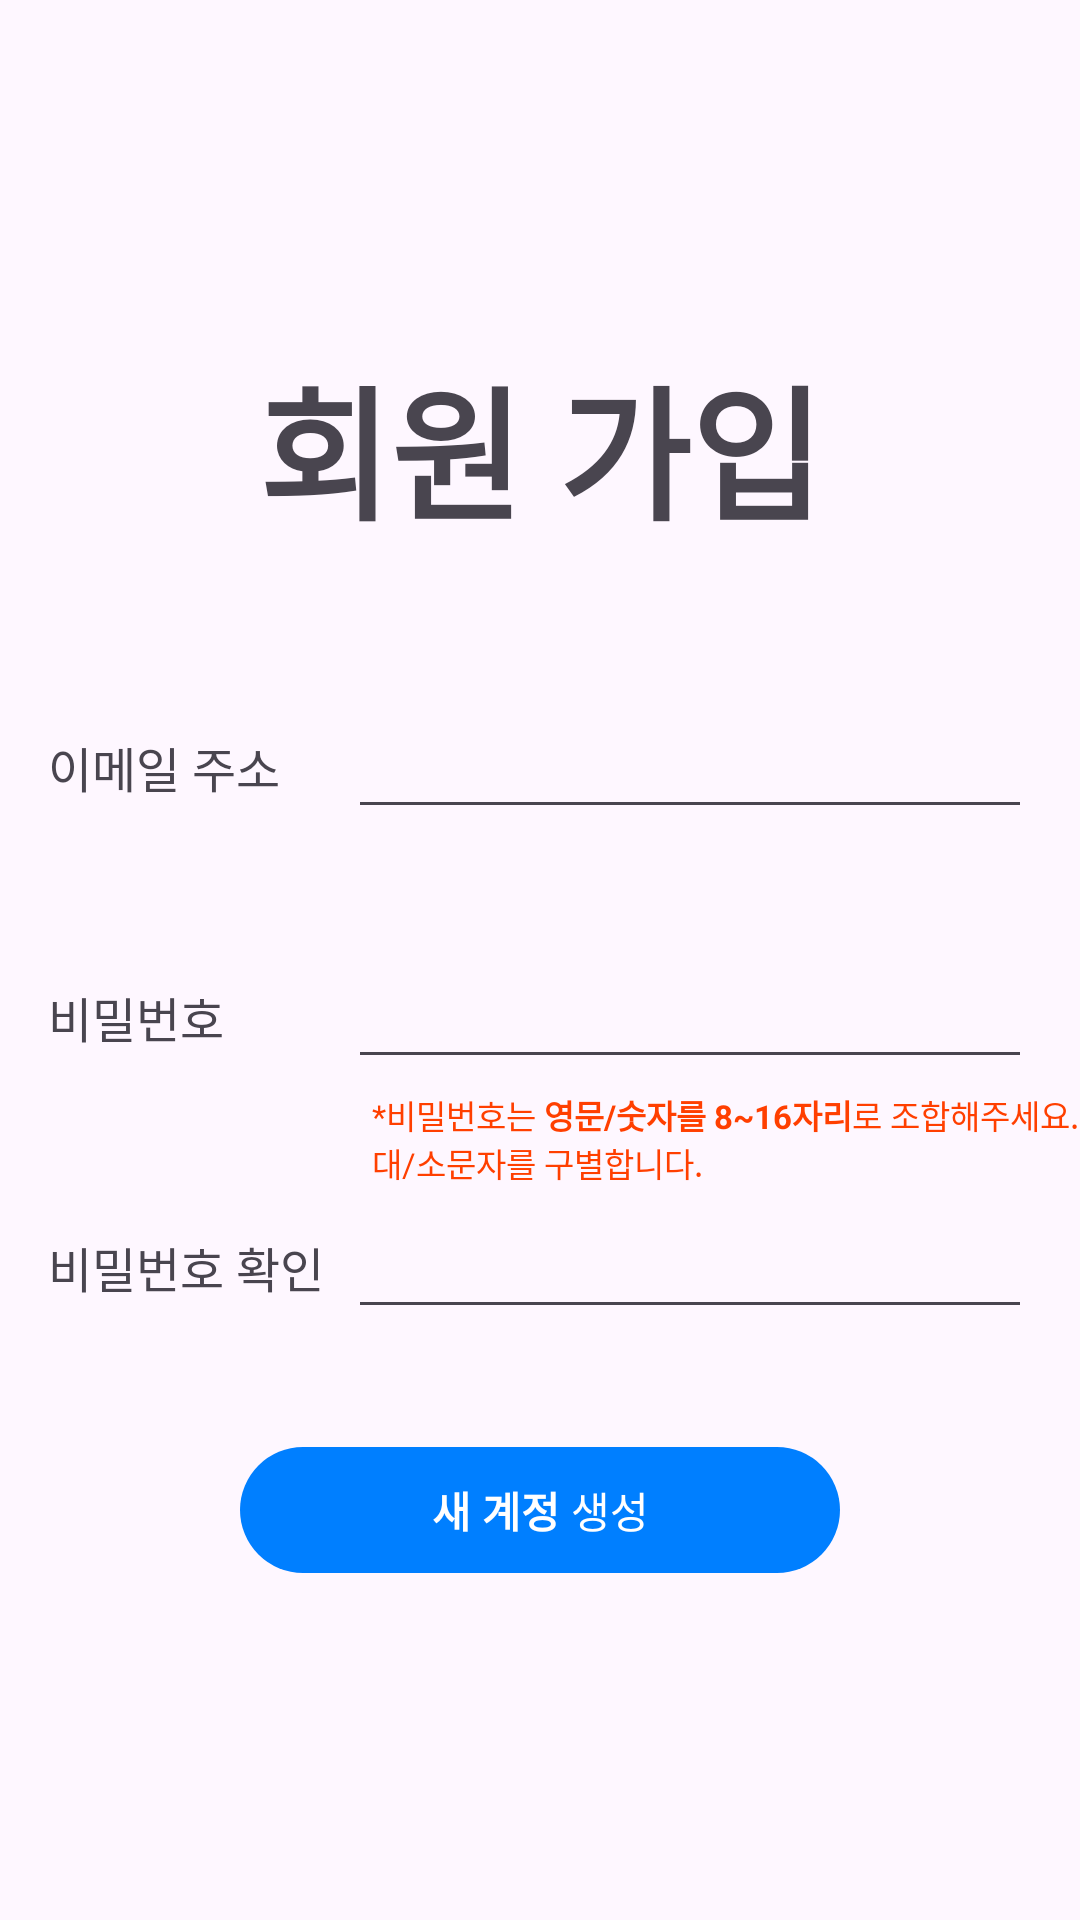

Layout XML and referenced resources for this Android screen:
<!-- AndroidManifest.xml: application theme Theme.ChatAppSample -->
<!-- res/layout/fragment_creating_new_account.xml -->
<?xml version="1.0" encoding="utf-8"?>
<layout xmlns:android="http://schemas.android.com/apk/res/android"
    xmlns:app="http://schemas.android.com/apk/res-auto">

    <androidx.constraintlayout.widget.ConstraintLayout xmlns:tools="http://schemas.android.com/tools"
        android:layout_width="match_parent"
        android:layout_height="match_parent"
        android:fitsSystemWindows="true"
        tools:context=".presentation.view.SignUpActivity">

        <com.google.android.material.textview.MaterialTextView
            android:id="@+id/tv_signup_title"
            android:layout_width="wrap_content"
            android:layout_height="wrap_content"
            android:text="회원 가입"
            android:textSize="48sp"
            android:textStyle="bold"
            app:layout_constraintBottom_toBottomOf="parent"
            app:layout_constraintEnd_toEndOf="parent"
            app:layout_constraintStart_toStartOf="parent"
            app:layout_constraintTop_toTopOf="parent"
            app:layout_constraintVertical_bias="0.2" />

        <com.google.android.material.textview.MaterialTextView
            android:id="@+id/tv_signup_email_text"
            android:layout_width="wrap_content"
            android:layout_height="wrap_content"
            android:layout_marginStart="16dp"
            android:layout_marginTop="60dp"
            android:text="@string/e_mail_address"
            android:textSize="16sp"
            app:layout_constraintStart_toStartOf="parent"
            app:layout_constraintTop_toBottomOf="@+id/tv_signup_title" />

        <com.google.android.material.textfield.TextInputEditText
            android:id="@+id/et_signup_e_mail"
            android:layout_width="0dp"
            android:layout_height="wrap_content"
            android:layout_marginEnd="16dp"
            android:imeOptions="actionNext"
            android:inputType="textEmailAddress"
            android:paddingHorizontal="15dp"
            app:layout_constraintBottom_toBottomOf="@id/tv_signup_email_text"
            app:layout_constraintEnd_toEndOf="parent"
            app:layout_constraintStart_toStartOf="@id/et_signup_password_check"
            app:layout_constraintTop_toTopOf="@id/tv_signup_email_text" />

        <com.google.android.material.textview.MaterialTextView
            android:id="@+id/tv_signup_password_text"
            android:layout_width="wrap_content"
            android:layout_height="wrap_content"
            android:layout_marginStart="16dp"
            android:layout_marginTop="60dp"
            android:text="@string/password"
            android:textSize="16sp"
            app:layout_constraintStart_toStartOf="parent"
            app:layout_constraintTop_toBottomOf="@+id/tv_signup_email_text" />

        <com.google.android.material.textfield.TextInputEditText
            android:id="@+id/et_signup_password"
            android:layout_width="0dp"
            android:layout_height="wrap_content"
            android:layout_marginEnd="16dp"
            android:inputType="textPassword"
            android:paddingHorizontal="15dp"
            app:layout_constraintBottom_toBottomOf="@id/tv_signup_password_text"
            app:layout_constraintEnd_toEndOf="parent"
            app:layout_constraintStart_toStartOf="@id/et_signup_password_check"
            app:layout_constraintTop_toTopOf="@id/tv_signup_password_text" />

        <com.google.android.material.textview.MaterialTextView
            android:id="@+id/tv_signup_password_rules"
            android:layout_width="wrap_content"
            android:layout_height="wrap_content"
            android:layout_marginTop="4dp"
            android:paddingHorizontal="8dp"
            android:text="@string/password_rules"
            android:textColor="@color/orange_FF3F00"
            android:textSize="11sp"
            app:layout_constraintStart_toStartOf="@id/et_signup_password"
            app:layout_constraintTop_toBottomOf="@id/et_signup_password" />

        <com.google.android.material.textview.MaterialTextView
            android:id="@+id/tv_signup_password_check_text"
            android:layout_width="wrap_content"
            android:layout_height="wrap_content"
            android:layout_marginStart="16dp"
            android:layout_marginTop="60dp"
            android:text="@string/password_check"
            android:textSize="16sp"
            app:layout_constraintStart_toStartOf="parent"
            app:layout_constraintTop_toBottomOf="@id/tv_signup_password_text" />

        <com.google.android.material.textfield.TextInputEditText
            android:id="@+id/et_signup_password_check"
            android:layout_width="0dp"
            android:layout_height="wrap_content"
            android:layout_marginStart="8dp"
            android:layout_marginEnd="16dp"
            android:imeOptions="actionNone"
            android:inputType="textPassword"
            android:paddingHorizontal="15dp"
            app:layout_constraintBottom_toBottomOf="@+id/tv_signup_password_check_text"
            app:layout_constraintEnd_toEndOf="parent"
            app:layout_constraintHorizontal_bias="0.0"
            app:layout_constraintStart_toEndOf="@+id/tv_signup_password_check_text"
            app:layout_constraintTop_toTopOf="@+id/tv_signup_password_check_text" />

        <com.google.android.material.textview.MaterialTextView
            android:id="@+id/tv_signup_password_check_rules"
            android:layout_width="wrap_content"
            android:layout_height="wrap_content"
            android:layout_marginTop="4dp"
            android:paddingHorizontal="8dp"
            android:text="@string/password_check_rules"
            android:textColor="@color/orange_FF3F00"
            android:textSize="11sp"
            android:visibility="invisible"
            app:layout_constraintStart_toStartOf="@id/et_signup_password_check"
            app:layout_constraintTop_toBottomOf="@id/et_signup_password_check" />

        <com.google.android.material.button.MaterialButton
            android:id="@+id/btn_signup_sign_up"
            style="@style/ThemeOverlay.Material3.Button.TextButton"
            android:layout_width="200dp"
            android:layout_height="50dp"
            android:layout_marginTop="15dp"
            android:imeOptions="actionNext"
            android:text="@string/sign_up"
            app:layout_constraintEnd_toEndOf="parent"
            app:layout_constraintStart_toStartOf="parent"
            app:layout_constraintTop_toBottomOf="@id/tv_signup_password_check_rules" />

    </androidx.constraintlayout.widget.ConstraintLayout>
</layout>
<!-- resources referenced by this layout -->
<resources>
  <color name="orange_FF3F00">#FF3F00</color>
  <string name="e_mail_address">이메일 주소</string>
  <string name="password">비밀번호</string>
  <string name="password_check">비밀번호 확인</string>
  <string name="password_check_rules">*비밀번호를 다시 확인해주세요.</string>
  <string name="password_rules">*비밀번호는 <b>영문/숫자를 8~16자리</b>로 조합해주세요.\n대/소문자를 구별합니다.</string>
  <string name="sign_up"><b>새 계정</b> 생성</string>
  <style name="Theme.ChatAppSample" parent="Base.Theme.ChatAppSample" />
  <style name="Base.Theme.ChatAppSample" parent="Theme.Material3.Light.NoActionBar">
          
          <item name="colorPrimary">@color/skyblue</item>
          <item name="colorAccent">@color/black</item>
      </style>
  <color name="skyblue">#007FFF</color>
  <color name="black">#FF000000</color>
</resources>
